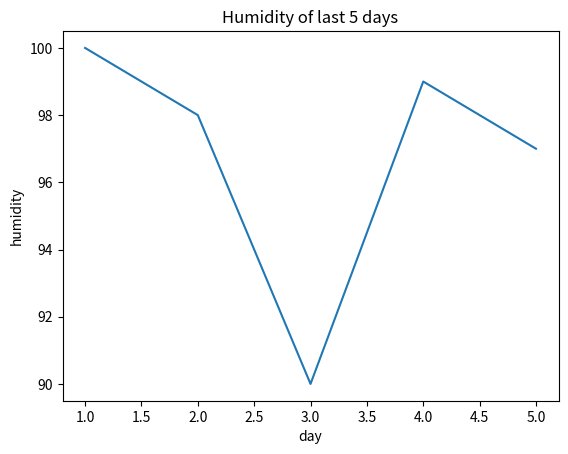

Source code (Python): (Note: this script raises an exception after producing the figure.)
import matplotlib.pyplot as plt
X = [1,2,3,4,5]
y = [100,98,90,99,97]
plt.plot(X,y)
plt.ylabel('humidity')
plt.xlabel('day')
plt.title('Humidity of last 5 days')
plt.savefig('static/images/new_plot1.png')